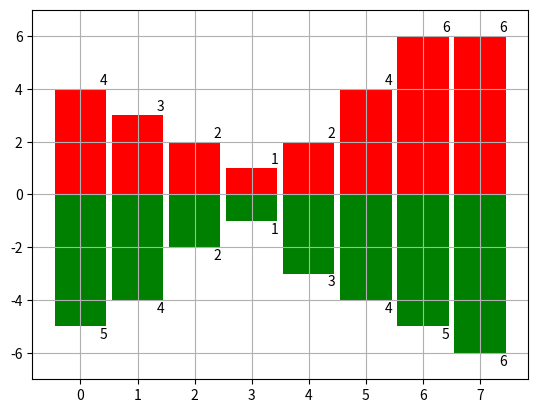

This figure's Python source:
import matplotlib.pyplot as plt
import numpy as np
x0 = np.arange(8)
y1 = np.array([4,3,2,1,2,4,6,6])
y2 = np.array([5,4,2,1,3,4,5,6])
plt.ylim(-7,7)
plt.bar(x0,y1,0.9,facecolor='r')
plt.bar(x0,-y2,0.9,facecolor='g')
plt.xticks()
plt.grid(True)
for x, y in zip(x0,y1):
    plt.text(x + 0.4, y+0.05, '%d' % y, ha='center', va= 'bottom')
for x, y in zip(x0, y2):
    plt.text(x + 0.4, -y-0.05, '%d' % y, ha='center', va= 'top')
plt.show()
    
             
